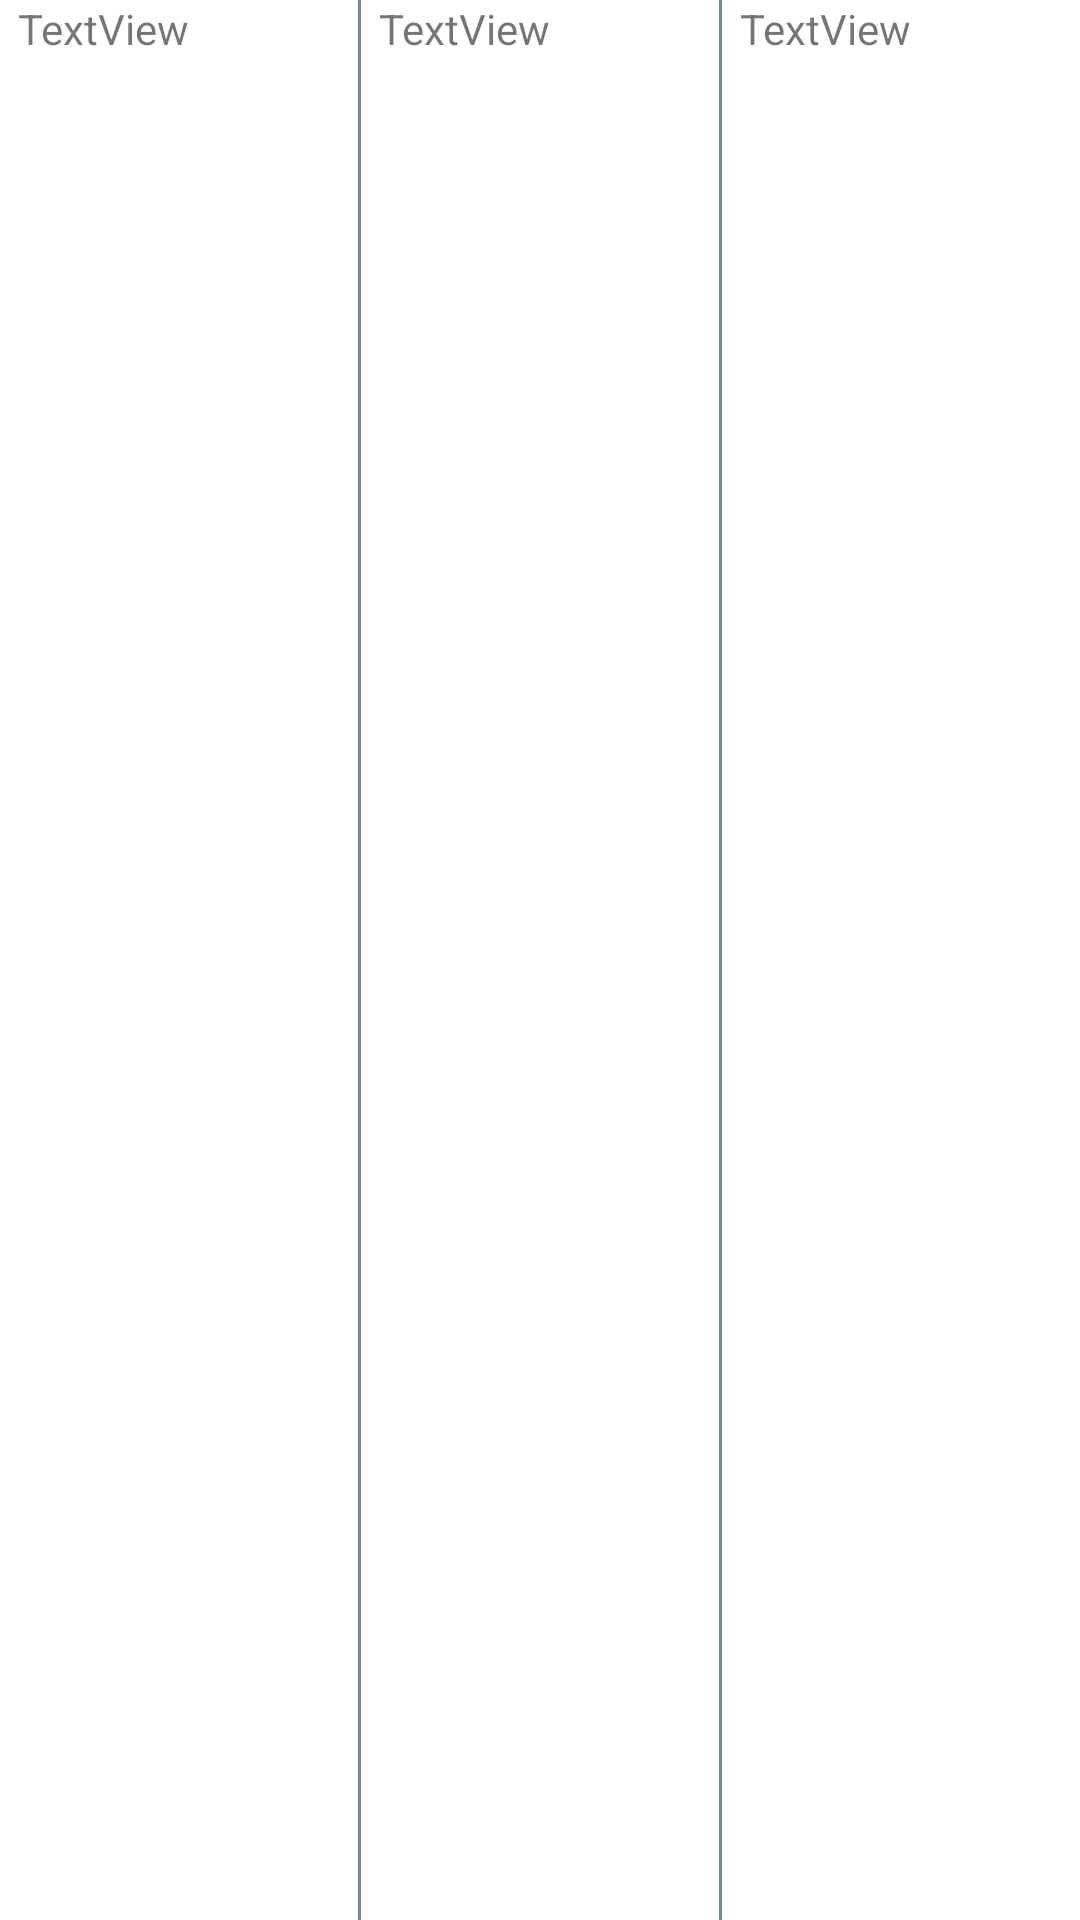

The Android layout XML behind this screen, and the referenced resources:
<!-- AndroidManifest.xml: application theme Theme.NewCourseSchedule -->
<!-- res/layout/triple_column_item.xml -->
<?xml version="1.0" encoding="utf-8"?>
<LinearLayout xmlns:android="http://schemas.android.com/apk/res/android"
    android:layout_width="match_parent"
    android:layout_height="wrap_content"
    android:orientation="horizontal">

    <TextView
        android:id="@+id/textView5"
        android:layout_width="match_parent"
        android:layout_height="wrap_content"
        android:layout_weight="1"
        android:paddingStart="6dp"
        android:text="TextView" />

    <View
        android:layout_width="1dip"
        android:layout_height="match_parent"
        android:layout_gravity="center_horizontal"
        android:background="#79878E" />

    <TextView
        android:id="@+id/textView6"
        android:layout_width="match_parent"
        android:layout_height="wrap_content"
        android:layout_weight="1"
        android:paddingStart="6dp"
        android:text="TextView" />

    <View
        android:layout_width="1dip"
        android:layout_height="match_parent"
        android:layout_gravity="center_horizontal"
        android:background="#79878E" />

    <TextView
        android:id="@+id/textView7"
        android:layout_width="match_parent"
        android:layout_height="wrap_content"
        android:layout_weight="1"
        android:paddingStart="6dp"
        android:text="TextView" />
</LinearLayout>
<!-- resources referenced by this layout -->
<resources>
  <style name="Theme.NewCourseSchedule" parent="Theme.MaterialComponents.DayNight.NoActionBar">
          
          <item name="colorPrimary">@color/purple_500</item>
          <item name="colorPrimaryVariant">@color/purple_700</item>
          <item name="colorOnPrimary">@color/white</item>
          
          <item name="colorSecondary">@color/teal_200</item>
          <item name="colorSecondaryVariant">@color/teal_700</item>
          <item name="colorOnSecondary">@color/black</item>
          
          <item name="android:statusBarColor" tools:targetApi="l">?attr/colorPrimaryVariant</item>
          
      </style>
  <color name="purple_500">#FF6200EE</color>
  <color name="purple_700">#FF3700B3</color>
  <color name="white">#FFFFFFFF</color>
  <color name="teal_200">#FF03DAC5</color>
  <color name="teal_700">#FF018786</color>
  <color name="black">#FF000000</color>
</resources>
